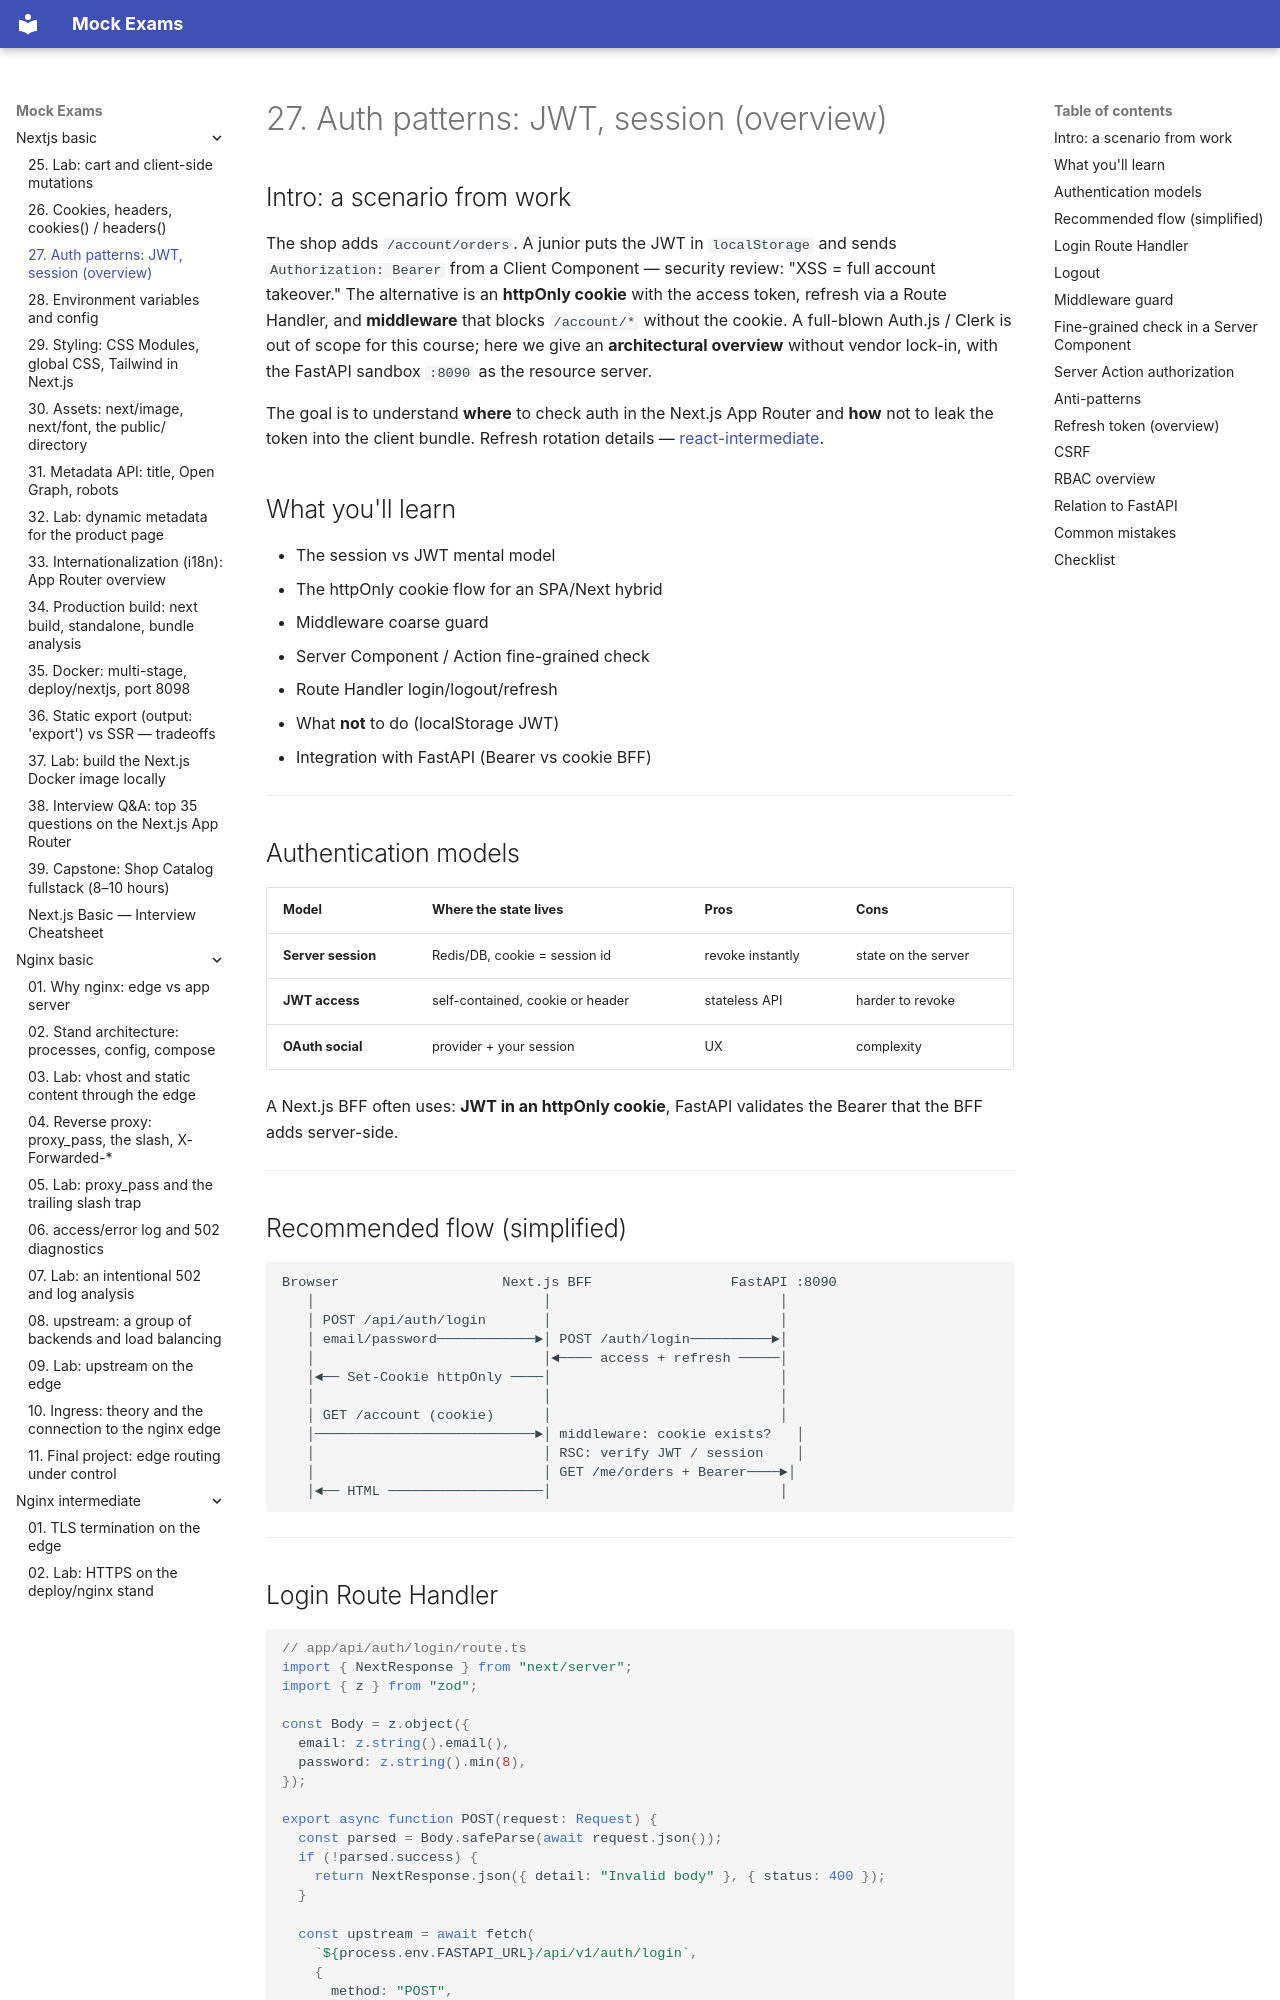

repository: FedorArbuzov/mock-exams · page: nextjs-basic/27-auth-patterns/index.html · generator: mkdocs

# 27. Auth patterns: JWT, session (overview)

## Intro: a scenario from work

The shop adds `/account/orders`. A junior puts the JWT in `localStorage` and sends `Authorization: Bearer` from a Client Component — security review: "XSS = full account takeover." The alternative is an **httpOnly cookie** with the access token, refresh via a Route Handler, and **middleware** that blocks `/account/*` without the cookie. A full-blown Auth.js / Clerk is out of scope for this course; here we give an **architectural overview** without vendor lock-in, with the FastAPI sandbox `:8090` as the resource server.

The goal is to understand **where** to check auth in the Next.js App Router and **how** not to leak the token into the client bundle. Refresh rotation details — [react-intermediate](../react-intermediate/README.md).

## What you'll learn

- The session vs JWT mental model
- The httpOnly cookie flow for an SPA/Next hybrid
- Middleware coarse guard
- Server Component / Action fine-grained check
- Route Handler login/logout/refresh
- What **not** to do (localStorage JWT)
- Integration with FastAPI (Bearer vs cookie BFF)

---

## Authentication models

| Model | Where the state lives | Pros | Cons |
|--------|-----------|-------|--------|
| **Server session** | Redis/DB, cookie = session id | revoke instantly | state on the server |
| **JWT access** | self-contained, cookie or header | stateless API | harder to revoke |
| **OAuth social** | provider + your session | UX | complexity |

A Next.js BFF often uses: **JWT in an httpOnly cookie**, FastAPI validates the Bearer that the BFF adds server-side.

---

## Recommended flow (simplified)

```text
Browser                    Next.js BFF                 FastAPI :8090
   │                            │                            │
   │ POST /api/auth/login       │                            │
   │ email/password────────────►│ POST /auth/login──────────►│
   │                            │◄──── access + refresh ─────│
   │◄── Set-Cookie httpOnly ────│                            │
   │                            │                            │
   │ GET /account (cookie)      │                            │
   │───────────────────────────►│ middleware: cookie exists?   │
   │                            │ RSC: verify JWT / session    │
   │                            │ GET /me/orders + Bearer────►│
   │◄── HTML ───────────────────│                            │
```

---
